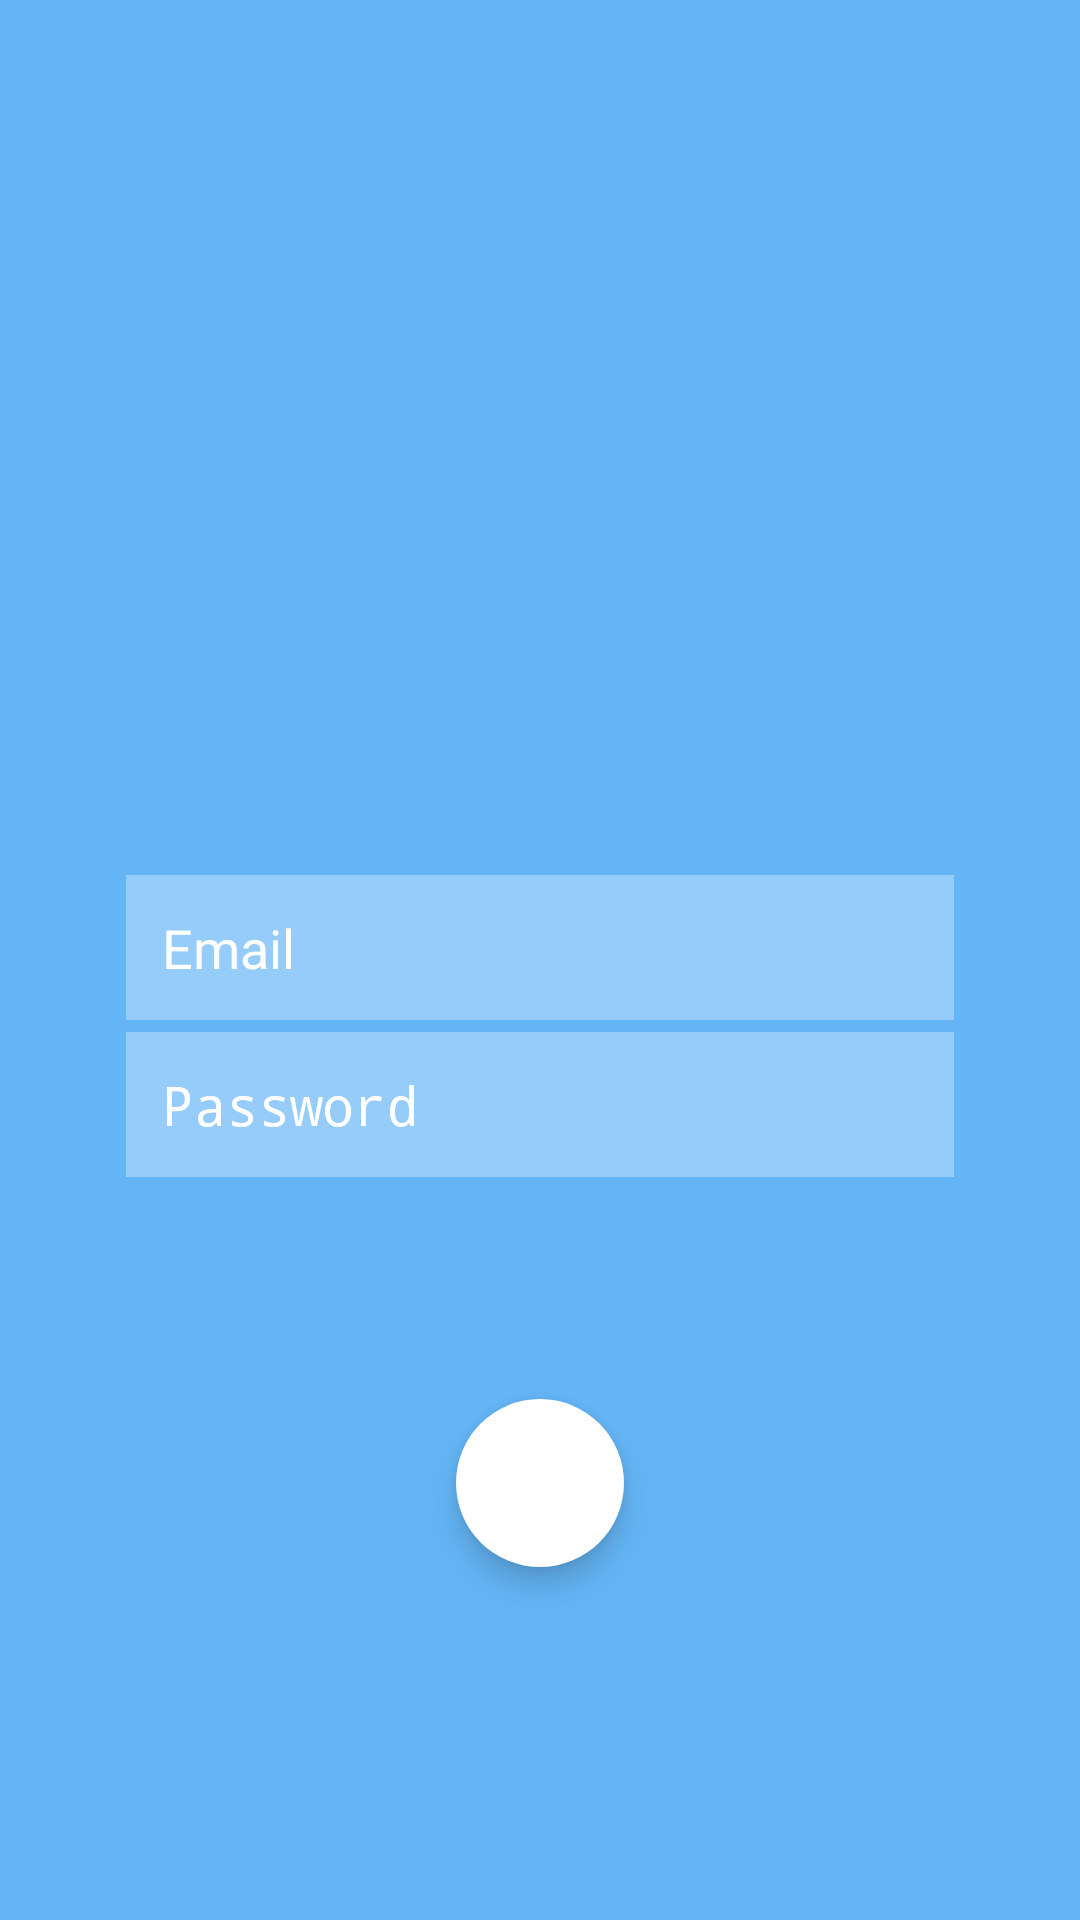

Android layout source for this screen:
<!-- AndroidManifest.xml: activity theme AppTheme.NoActionBar -->
<!-- res/layout/activity_login.xml -->
<LinearLayout xmlns:android="http://schemas.android.com/apk/res/android"
    xmlns:app="http://schemas.android.com/apk/res-auto"
    android:layout_width="match_parent"
    android:layout_height="match_parent"
    android:background="@color/colorPrimary"
    android:gravity="center"
    android:orientation="vertical"
    android:padding="@dimen/padding_login">

    <ImageView
        android:layout_width="match_parent"
        android:layout_height="@dimen/image_height"
        android:scaleType="fitCenter"
        android:src="@drawable/firebase" />


    <LinearLayout
        android:layout_width="match_parent"
        android:layout_height="wrap_content"
        android:layout_marginLeft="@dimen/padding_login"
        android:layout_marginRight="@dimen/padding_login"
        android:layout_marginTop="@dimen/top_image"
        android:orientation="vertical"
        android:padding="@dimen/edit_text_padding">


        <EditText
            android:id="@+id/edit_txt_mail"
            style="@style/Widget.EditText.Custom"
            android:layout_marginBottom="@dimen/padding_login_middle"
            android:hint="@string/hint_mail" />

        <EditText
            android:id="@+id/edit_txt_pass"
            style="@style/Widget.EditText.Custom"
            android:hint="@string/hint_password"
            android:inputType="textPassword" />


    </LinearLayout>


    <android.support.design.widget.FloatingActionButton
        android:id="@+id/button_login"
        android:layout_width="wrap_content"
        android:layout_height="wrap_content"
        android:layout_gravity="center_horizontal"
        android:layout_marginTop="@dimen/top_image"
        android:src="@drawable/entrar"
        android:tint="@color/colorPrimaryDark"
        app:borderWidth="0dp"
        app:pressedTranslationZ="8dp" />


</LinearLayout>
<!-- resources referenced by this layout -->
<resources>
  <color name="colorPrimary">#64B5F6</color>
  <color name="colorPrimaryDark">#000000</color>
  <dimen name="edit_text_padding">10dp</dimen>
  <dimen name="image_height">100dp</dimen>
  <dimen name="padding_login">16dp</dimen>
  <dimen name="padding_login_middle">4dp</dimen>
  <dimen name="top_image">64dp</dimen>
  <string name="hint_mail">Email</string>
  <string name="hint_password">Password</string>
  <style name="Widget.EditText.Custom" parent="android:Widget">
          <item name="android:textAppearance">?android:textAppearanceMedium</item>
          <item name="android:textColor">@color/white</item>
          <item name="android:textColorHint">@color/white</item>
          <item name="android:layout_width">match_parent</item>
          <item name="android:layout_height">wrap_content</item>
          <item name="android:padding">12dp</item>
          <item name="android:background">#50ffffff</item>
  
      </style>
  <style name="AppTheme.NoActionBar">
          <item name="windowActionBar">false</item>
          <item name="windowNoTitle">true</item>
      </style>
  <!-- not gathered from this repository: default colours our renderer supplied (Android Studio template values) -->
  <color name="white">#FFFFFFFF</color>
</resources>
